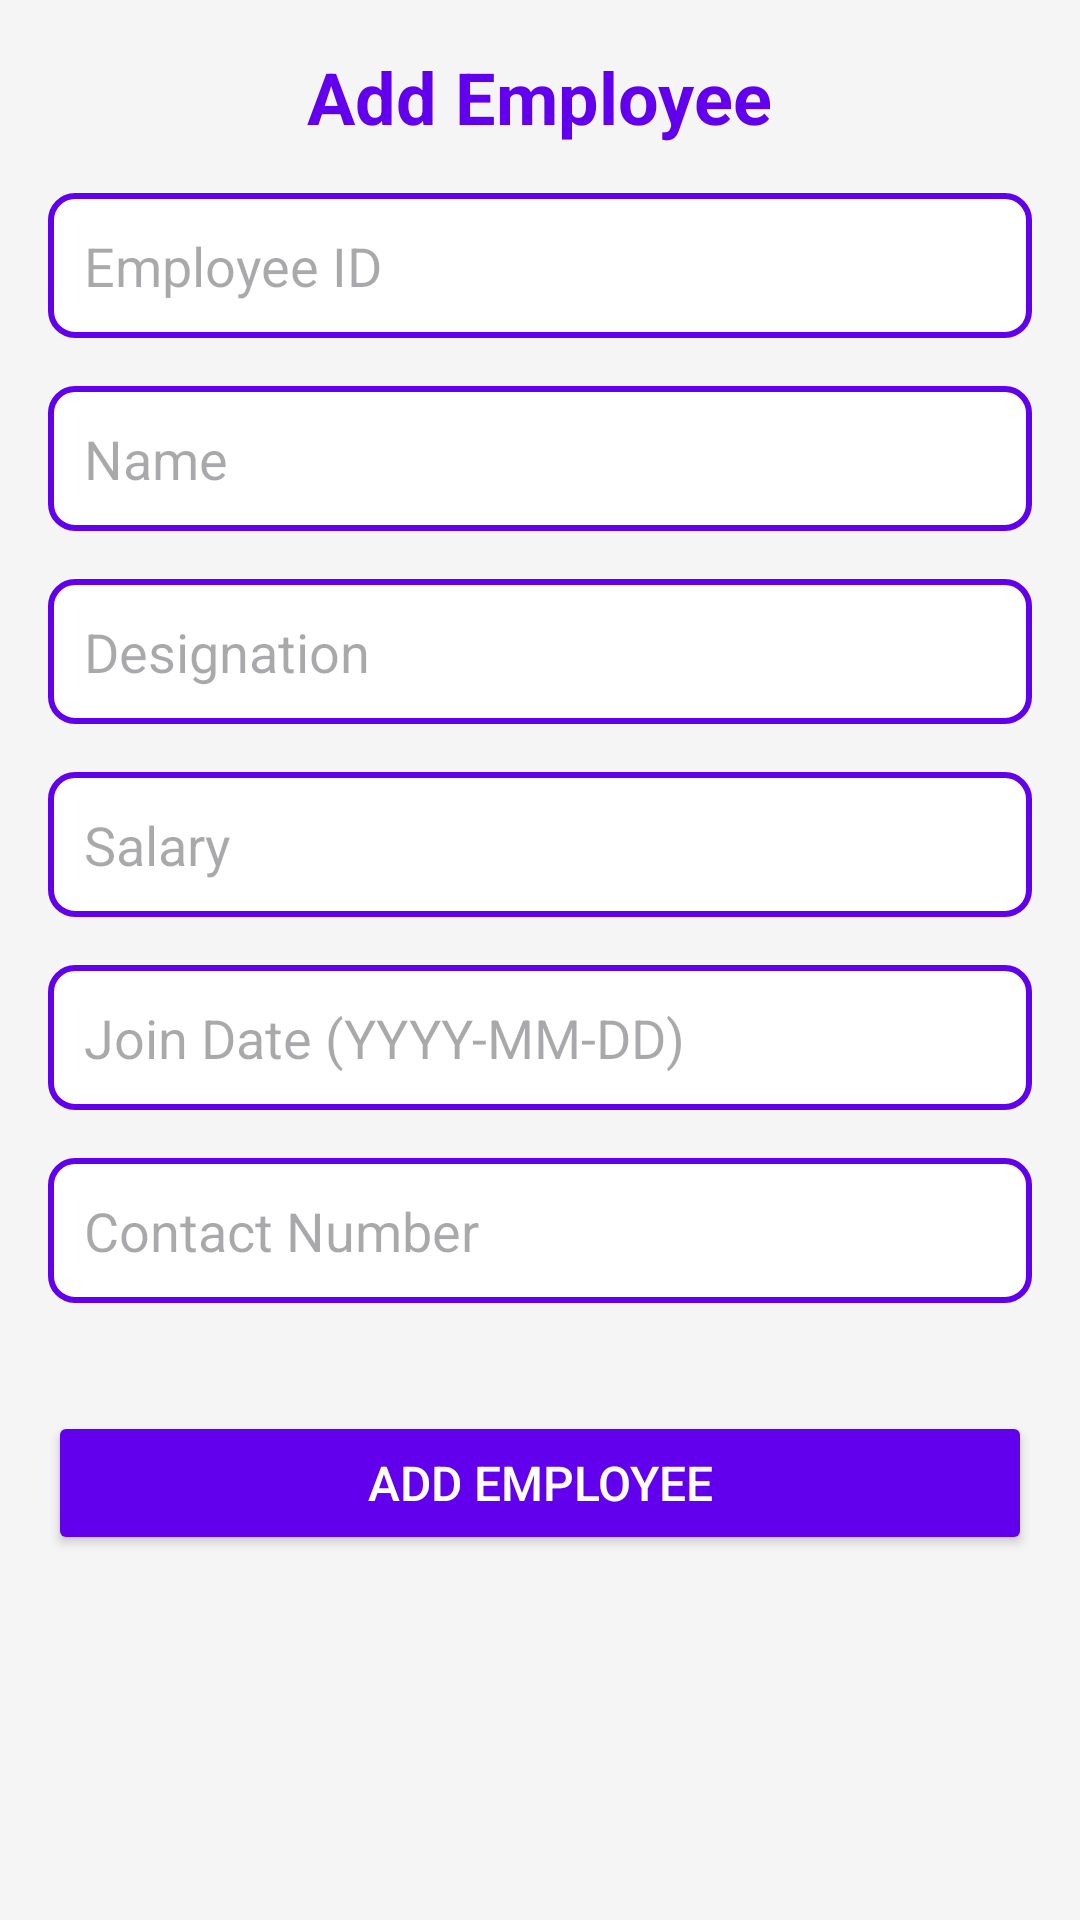

This screen was rendered from an Android layout file. Write that file and the resources it references.
<!-- AndroidManifest.xml: application theme Theme.EMSapp -->
<!-- res/layout/activity_add_employee.xml -->
<LinearLayout xmlns:android="http://schemas.android.com/apk/res/android"
    android:layout_width="match_parent"
    android:layout_height="match_parent"
    android:orientation="vertical"
    android:padding="16dp"
    android:background="#F5F5F5">

    
    <TextView
        android:layout_width="wrap_content"
        android:layout_height="wrap_content"
        android:text="Add Employee"
        android:textSize="24sp"
        android:textColor="#6200EE"
        android:layout_gravity="center"
        android:paddingBottom="16dp"
        android:textStyle="bold" />

    
    <EditText
        android:id="@+id/etEmployeeID"
        android:layout_width="match_parent"
        android:layout_height="wrap_content"
        android:hint="Employee ID"
        android:inputType="text"
        android:padding="12dp"
        android:textColor="#000000"
        android:background="@drawable/edit_text_background"
        android:layout_marginBottom="16dp"/>

    
    <EditText
        android:id="@+id/etName"
        android:layout_width="match_parent"
        android:layout_height="wrap_content"
        android:hint="Name"
        android:inputType="text"
        android:padding="12dp"
        android:textColor="#000000"
        android:background="@drawable/edit_text_background"
        android:layout_marginBottom="16dp"/>

    
    <EditText
        android:id="@+id/etDesignation"
        android:layout_width="match_parent"
        android:layout_height="wrap_content"
        android:hint="Designation"
        android:inputType="text"
        android:padding="12dp"
        android:textColor="#000000"
        android:background="@drawable/edit_text_background"
        android:layout_marginBottom="16dp"/>

    
    <EditText
        android:id="@+id/etSalary"
        android:layout_width="match_parent"
        android:layout_height="wrap_content"
        android:hint="Salary"
        android:inputType="numberDecimal"
        android:padding="12dp"
        android:textColor="#000000"
        android:background="@drawable/edit_text_background"
        android:layout_marginBottom="16dp"/>

    
    <EditText
        android:id="@+id/etJoinDate"
        android:layout_width="match_parent"
        android:layout_height="wrap_content"
        android:hint="Join Date (YYYY-MM-DD)"
        android:inputType="date"
        android:padding="12dp"
        android:textColor="#000000"
        android:background="@drawable/edit_text_background"
        android:layout_marginBottom="16dp"/>

    
    <EditText
        android:id="@+id/etContact"
        android:layout_width="match_parent"
        android:layout_height="wrap_content"
        android:hint="Contact Number"
        android:inputType="phone"
        android:padding="12dp"
        android:textColor="#000000"
        android:background="@drawable/edit_text_background"
        android:layout_marginBottom="16dp"/>

    
    <Button
        android:id="@+id/btnSubmit"
        android:layout_width="match_parent"
        android:layout_height="wrap_content"
        android:text="Add Employee"
        android:layout_gravity="center"
        android:textColor="#FFFFFF"
        android:backgroundTint="#6200EE"
        android:layout_marginTop="20dp"
        android:padding="12dp"
        android:textSize="16sp" />

</LinearLayout>
<!-- resources referenced by this layout -->
<resources>
  <!-- drawable edit_text_background (drawable) -->
  <?xml version="1.0" encoding="utf-8"?>
  <shape xmlns:android="http://schemas.android.com/apk/res/android">
      <solid android:color="#FFFFFF"/>
      <corners android:radius="8dp"/>
      <stroke android:color="#6200EE" android:width="2dp"/>
  </shape>
  <style name="Theme.EMSapp" parent="Base.Theme.EMSapp" />
  <style name="Base.Theme.EMSapp" parent="Theme.Material3.DayNight.NoActionBar">
          
          
      </style>
</resources>
